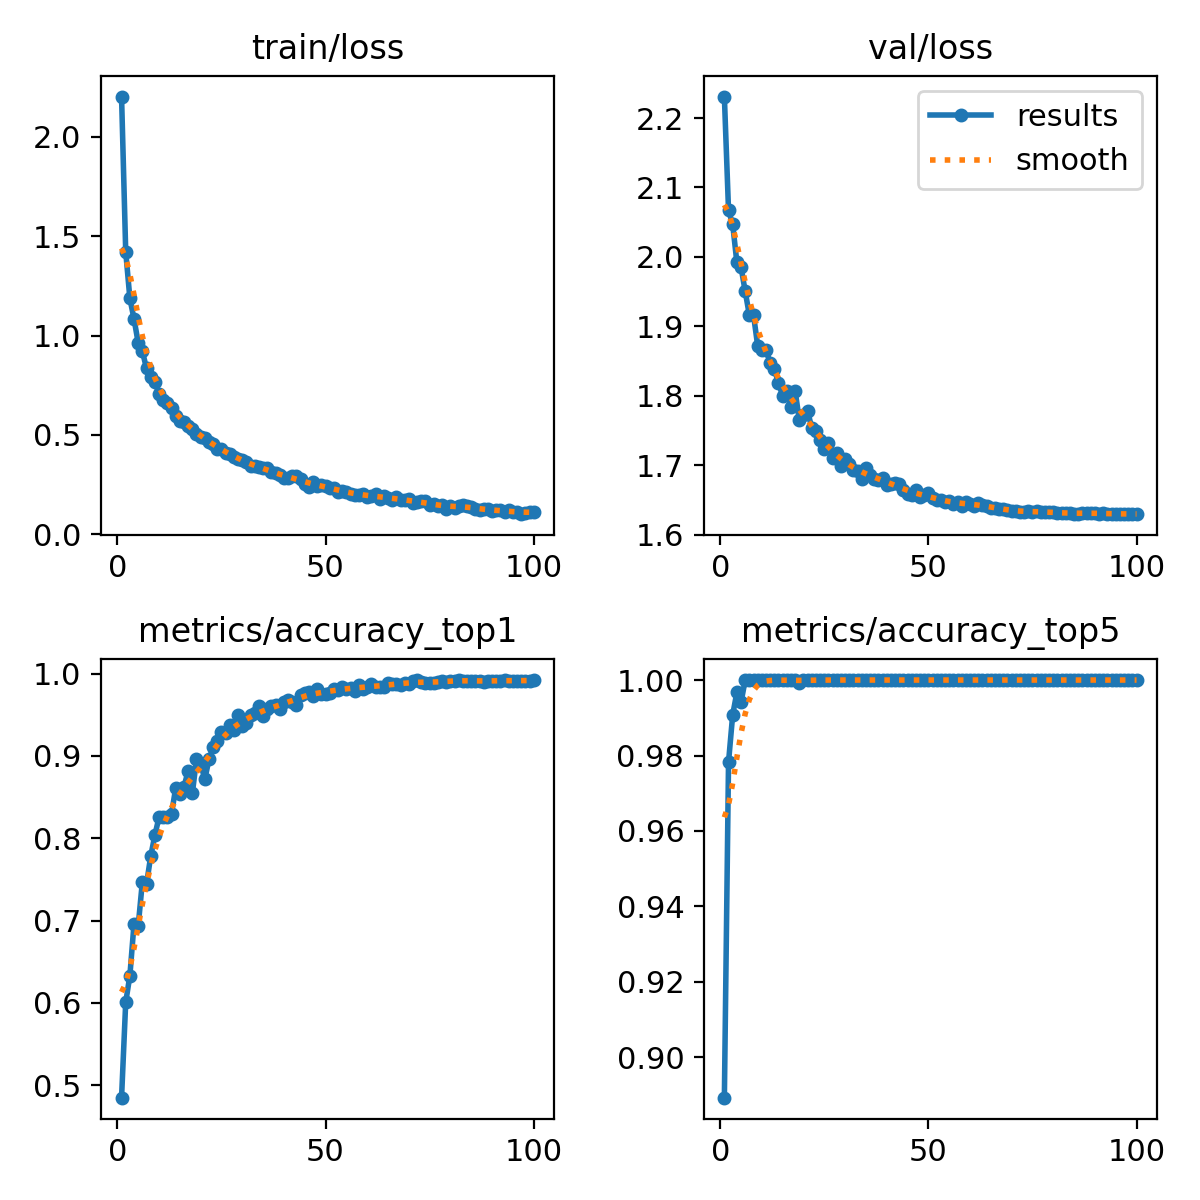

The table this chart was drawn from, first rows:
epoch, train/loss, metrics/accuracy_top1, metrics/accuracy_top5, val/loss, lr/pg0, lr/pg1, lr/pg2
1, 2.202, 0.4849, 0.8893, 2.231, 0.0002368, 0.0002368, 0.0002368
2, 1.421, 0.6008, 0.9783, 2.067, 0.0004701, 0.0004701, 0.0004701
3, 1.187, 0.6331, 0.9908, 2.047, 0.0006986, 0.0006986, 0.0006986
4, 1.083, 0.6963, 0.9967, 1.992, 0.0006928, 0.0006928, 0.0006928
5, 0.9625, 0.6937, 0.9941, 1.985, 0.0006857, 0.0006857, 0.0006857
6, 0.9203, 0.747, 1, 1.95, 0.0006787, 0.0006787, 0.0006787
7, 0.8343, 0.7444, 1, 1.916, 0.0006716, 0.0006716, 0.0006716
8, 0.7931, 0.778, 1, 1.916, 0.0006645, 0.0006645, 0.0006645
9, 0.7652, 0.8037, 1, 1.872, 0.0006574, 0.0006574, 0.0006574
10, 0.708, 0.8254, 1, 1.865, 0.0006504, 0.0006504, 0.0006504
11, 0.6736, 0.8261, 1, 1.865, 0.0006433, 0.0006433, 0.0006433
12, 0.6604, 0.8254, 1, 1.847, 0.0006362, 0.0006362, 0.0006362
13, 0.6344, 0.8294, 1, 1.839, 0.0006292, 0.0006292, 0.0006292
14, 0.5957, 0.861, 1, 1.818, 0.0006221, 0.0006221, 0.0006221
15, 0.5678, 0.8538, 1, 1.8, 0.000615, 0.000615, 0.000615
16, 0.5625, 0.8623, 1, 1.807, 0.000608, 0.000608, 0.000608
17, 0.547, 0.8821, 1, 1.784, 0.0006009, 0.0006009, 0.0006009
18, 0.5321, 0.8544, 1, 1.807, 0.0005938, 0.0005938, 0.0005938
19, 0.5055, 0.8959, 0.9993, 1.765, 0.0005868, 0.0005868, 0.0005868
20, 0.4877, 0.8907, 1, 1.773, 0.0005797, 0.0005797, 0.0005797
21, 0.4837, 0.8715, 1, 1.778, 0.0005726, 0.0005726, 0.0005726
22, 0.4665, 0.8959, 1, 1.753, 0.0005656, 0.0005656, 0.0005656
23, 0.4526, 0.9104, 1, 1.749, 0.0005585, 0.0005585, 0.0005585
24, 0.4279, 0.9176, 1, 1.736, 0.0005514, 0.0005514, 0.0005514
25, 0.4281, 0.9295, 1, 1.724, 0.0005443, 0.0005443, 0.0005443
26, 0.4107, 0.9282, 1, 1.731, 0.0005373, 0.0005373, 0.0005373
27, 0.4021, 0.9374, 1, 1.71, 0.0005302, 0.0005302, 0.0005302
28, 0.3913, 0.9315, 1, 1.717, 0.0005232, 0.0005232, 0.0005232
29, 0.3776, 0.9499, 1, 1.699, 0.0005161, 0.0005161, 0.0005161
30, 0.3747, 0.9361, 1, 1.709, 0.000509, 0.000509, 0.000509
31, 0.3636, 0.9401, 1, 1.701, 0.0005019, 0.0005019, 0.0005019
32, 0.3444, 0.9493, 1, 1.693, 0.0004949, 0.0004949, 0.0004949
33, 0.3412, 0.9526, 1, 1.691, 0.0004878, 0.0004878, 0.0004878
34, 0.3361, 0.9605, 1, 1.68, 0.0004807, 0.0004807, 0.0004807
35, 0.3323, 0.9486, 1, 1.695, 0.0004737, 0.0004737, 0.0004737
36, 0.3328, 0.9572, 1, 1.686, 0.0004666, 0.0004666, 0.0004666
37, 0.3155, 0.9611, 1, 1.68, 0.0004595, 0.0004595, 0.0004595
38, 0.309, 0.9618, 1, 1.678, 0.0004525, 0.0004525, 0.0004525
39, 0.2974, 0.9565, 1, 1.682, 0.0004454, 0.0004454, 0.0004454
40, 0.2846, 0.9657, 1, 1.672, 0.0004383, 0.0004383, 0.0004383
41, 0.2832, 0.9684, 1, 1.673, 0.0004313, 0.0004313, 0.0004313
42, 0.2909, 0.9657, 1, 1.674, 0.0004242, 0.0004242, 0.0004242
43, 0.2925, 0.9618, 1, 1.672, 0.0004171, 0.0004171, 0.0004171
44, 0.2764, 0.9737, 1, 1.665, 0.0004101, 0.0004101, 0.0004101
45, 0.2541, 0.9769, 1, 1.659, 0.000403, 0.000403, 0.000403
46, 0.2364, 0.9776, 1, 1.656, 0.0003959, 0.0003959, 0.0003959
47, 0.2649, 0.973, 1, 1.664, 0.0003888, 0.0003888, 0.0003888
48, 0.2409, 0.9809, 1, 1.654, 0.0003818, 0.0003818, 0.0003818
49, 0.2482, 0.975, 1, 1.658, 0.0003747, 0.0003747, 0.0003747
50, 0.2408, 0.9756, 1, 1.659, 0.0003676, 0.0003676, 0.0003676
51, 0.2325, 0.9763, 1, 1.652, 0.0003606, 0.0003606, 0.0003606
52, 0.2324, 0.9809, 1, 1.65, 0.0003535, 0.0003535, 0.0003535
53, 0.2132, 0.9802, 1, 1.649, 0.0003464, 0.0003464, 0.0003464
54, 0.22, 0.9842, 1, 1.647, 0.0003394, 0.0003394, 0.0003394
55, 0.2141, 0.9816, 1, 1.648, 0.0003323, 0.0003323, 0.0003323
56, 0.2053, 0.9829, 1, 1.644, 0.0003252, 0.0003252, 0.0003252
57, 0.199, 0.9789, 1, 1.647, 0.0003182, 0.0003182, 0.0003182
58, 0.1975, 0.9855, 1, 1.642, 0.0003111, 0.0003111, 0.0003111
59, 0.2019, 0.9816, 1, 1.647, 0.000304, 0.000304, 0.000304
60, 0.1898, 0.9835, 1, 1.644, 0.0002969, 0.0002969, 0.0002969
... 40 more rows
